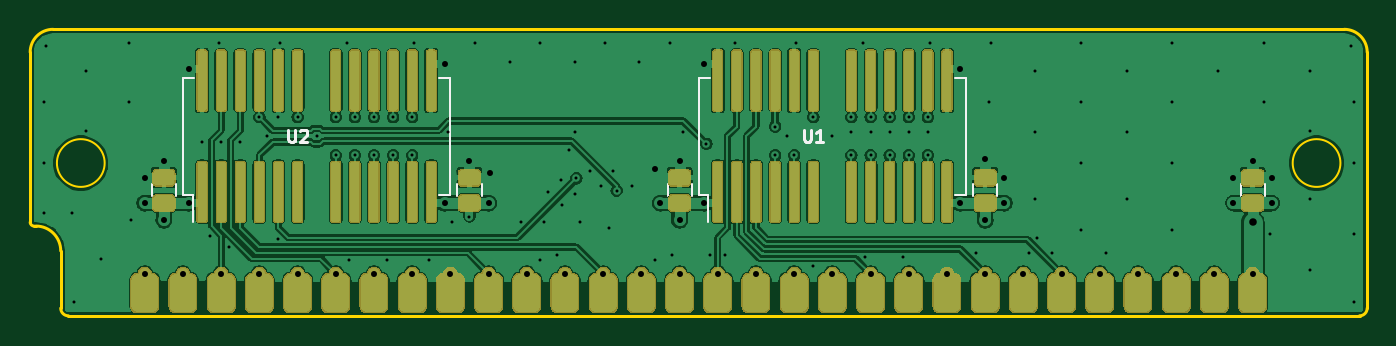
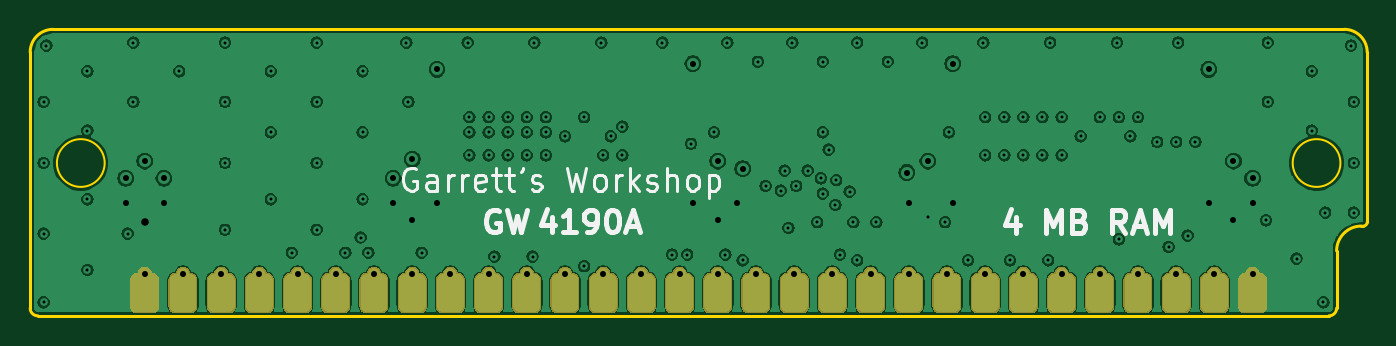
Circuit board: 9 layer files. Board 88.9 x 19.0 mm.
- bottom_copper: simm-30-4mb-B_Cu.gbl (372535 bytes)
- bottom_mask: simm-30-4mb-B_Mask.gbs (54281 bytes)
- bottom_silk: simm-30-4mb-B_SilkS.gbo (62026 bytes)
- outline: simm-30-4mb-Edge_Cuts.gm1 (1401 bytes)
- top_copper: simm-30-4mb-F_Cu.gtl (476360 bytes)
- top_mask: simm-30-4mb-F_Mask.gts (108041 bytes)
- paste: simm-30-4mb-F_Paste.gtp (100069 bytes)
- top_silk: simm-30-4mb-F_SilkS.gto (237983 bytes)
- drill: simm-30-4mb.drl (2725 bytes)

=== bottom_copper: simm-30-4mb-B_Cu.gbl (372535 bytes, source omitted) ===
=== bottom_mask: simm-30-4mb-B_Mask.gbs (54281 bytes, source omitted) ===
=== bottom_silk: simm-30-4mb-B_SilkS.gbo (62026 bytes, source omitted) ===
=== outline: simm-30-4mb-Edge_Cuts.gm1 ===
G04 #@! TF.GenerationSoftware,KiCad,Pcbnew,(5.1.5-0-10_14)*
G04 #@! TF.CreationDate,2020-05-16T13:12:57-04:00*
G04 #@! TF.ProjectId,simm-30-4mb,73696d6d-2d33-4302-9d34-6d622e6b6963,rev?*
G04 #@! TF.SameCoordinates,Original*
G04 #@! TF.FileFunction,Profile,NP*
%FSLAX46Y46*%
G04 Gerber Fmt 4.6, Leading zero omitted, Abs format (unit mm)*
G04 Created by KiCad (PCBNEW (5.1.5-0-10_14)) date 2020-05-16 13:12:57*
%MOMM*%
%LPD*%
G04 APERTURE LIST*
%ADD10C,0.200000*%
%ADD11C,0.150000*%
G04 APERTURE END LIST*
D10*
X76454000Y-95631000D02*
G75*
G02X76200000Y-95377000I0J254000D01*
G01*
X78740000Y-101600000D02*
G75*
G02X78232000Y-101092000I0J508000D01*
G01*
X76200000Y-84074000D02*
G75*
G02X77724000Y-82550000I1524000J0D01*
G01*
X163576000Y-82550000D02*
G75*
G02X165100000Y-84074000I0J-1524000D01*
G01*
X165100000Y-101092000D02*
G75*
G02X164592000Y-101600000I-508000J0D01*
G01*
X76581000Y-95631000D02*
X76454000Y-95631000D01*
X78232000Y-101092000D02*
X78232000Y-97282000D01*
D11*
X81153000Y-91440000D02*
G75*
G03X81153000Y-91440000I-1587500J0D01*
G01*
X163322000Y-91440000D02*
G75*
G03X163322000Y-91440000I-1587500J0D01*
G01*
D10*
X76200000Y-95377000D02*
X76200000Y-84074000D01*
X76581000Y-95631000D02*
G75*
G02X78232000Y-97282000I0J-1651000D01*
G01*
X165100000Y-84074000D02*
X165100000Y-101092000D01*
X77724000Y-82550000D02*
X163576000Y-82550000D01*
X164592000Y-101600000D02*
X78740000Y-101600000D01*
M02*

=== top_copper: simm-30-4mb-F_Cu.gtl (476360 bytes, source omitted) ===
=== top_mask: simm-30-4mb-F_Mask.gts (108041 bytes, source omitted) ===
=== paste: simm-30-4mb-F_Paste.gtp (100069 bytes, source omitted) ===
=== top_silk: simm-30-4mb-F_SilkS.gto (237983 bytes, source omitted) ===
=== drill: simm-30-4mb.drl ===
M48
; DRILL file {KiCad (5.1.5-0-10_14)} date Saturday, May 16, 2020 at 01:12:57 PM
; FORMAT={-:-/ absolute / inch / decimal}
; #@! TF.CreationDate,2020-05-16T13:12:57-04:00
; #@! TF.GenerationSoftware,Kicad,Pcbnew,(5.1.5-0-10_14)
FMAT,2
INCH
T1C0.0079
T2C0.0157
T3C0.0197
%
G90
G05
T1
X3.035Y-3.44
X3.035Y-3.6
X3.035Y-3.73
X3.0425Y-3.2925
X3.11Y-3.73
X3.115Y-3.965
X3.145Y-3.36
X3.145Y-3.515
X3.185Y-3.85
X3.26Y-3.285
X3.26Y-3.44
X3.265Y-3.75
X3.45Y-3.545
X3.47Y-3.79
X3.495Y-3.285
X3.5Y-3.545
X3.52Y-3.82
X3.55Y-3.545
X3.6Y-3.48
X3.62Y-3.53
X3.65Y-3.48
X3.65Y-3.8
X3.655Y-3.285
X3.7Y-3.48
X3.75Y-3.53
X3.8Y-3.48
X3.8Y-3.58
X3.83Y-3.285
X3.835Y-3.855
X3.85Y-3.48
X3.85Y-3.58
X3.9Y-3.48
X3.9Y-3.58
X3.935Y-3.855
X3.95Y-3.48
X3.95Y-3.58
X4.0Y-3.48
X4.0Y-3.58
X4.005Y-3.285
X4.045Y-3.855
X4.095Y-3.52
X4.105Y-3.755
X4.15Y-3.74
X4.165Y-3.285
X4.255Y-3.335
X4.285Y-3.755
X4.335Y-3.285
X4.335Y-3.855
X4.345Y-3.755
X4.355Y-3.675
X4.38Y-3.84
X4.39Y-3.645
X4.3925Y-3.71
X4.41Y-3.565
X4.425Y-3.335
X4.425Y-3.52
X4.425Y-3.68
X4.43Y-3.64
X4.44Y-3.755
X4.465Y-3.62
X4.495Y-3.66
X4.505Y-3.285
X4.515Y-3.77
X4.525Y-3.62
X4.535Y-3.6725
X4.575Y-3.66
X4.595Y-3.335
X4.635Y-3.855
X4.675Y-3.285
X4.68Y-3.84
X4.71Y-3.52
X4.77Y-3.55
X4.78Y-3.84
X4.82Y-3.84
X4.845Y-3.285
X4.95Y-3.505
X4.95Y-3.58
X4.98Y-3.53
X5.0Y-3.58
X5.005Y-3.285
X5.05Y-3.48
X5.05Y-3.87
X5.1Y-3.53
X5.15Y-3.48
X5.15Y-3.52
X5.15Y-3.58
X5.18Y-3.285
X5.185Y-3.845
X5.2Y-3.48
X5.2Y-3.52
X5.2Y-3.58
X5.25Y-3.48
X5.25Y-3.52
X5.25Y-3.58
X5.285Y-3.845
X5.3Y-3.48
X5.3Y-3.52
X5.3Y-3.58
X5.35Y-3.48
X5.35Y-3.52
X5.35Y-3.58
X5.355Y-3.285
X5.475Y-3.835
X5.51Y-3.44
X5.515Y-3.285
X5.615Y-3.835
X5.63Y-3.36
X5.63Y-3.52
X5.63Y-3.695
X5.635Y-3.795
X5.675Y-3.835
X5.75Y-3.285
X5.75Y-3.44
X5.75Y-3.6
X5.75Y-3.775
X5.815Y-3.835
X5.87Y-3.36
X5.87Y-3.52
X5.87Y-3.695
X5.99Y-3.285
X5.99Y-3.44
X5.99Y-3.6
X5.99Y-3.775
X6.11Y-3.36
X6.23Y-3.285
X6.23Y-3.44
X6.245Y-3.785
X6.35Y-3.36
X6.35Y-3.515
X6.35Y-3.695
X6.35Y-3.88
X6.4575Y-3.2925
X6.465Y-3.44
X6.465Y-3.6
X6.465Y-3.785
X6.465Y-3.965
T2
X3.3Y-3.64
X3.3Y-3.705
X3.35Y-3.595
X3.35Y-3.75
X3.415Y-3.355
X3.415Y-3.705
X4.085Y-3.34
X4.085Y-3.705
X4.15Y-3.595
X4.2Y-3.705
X4.205Y-3.625
X4.635Y-3.615
X4.65Y-3.705
X4.7Y-3.595
X4.7Y-3.75
X4.765Y-3.34
X4.765Y-3.705
X5.435Y-3.355
X5.435Y-3.705
X5.5Y-3.59
X5.5Y-3.75
X5.55Y-3.64
X5.55Y-3.705
X6.15Y-3.64
X6.15Y-3.705
X6.2Y-3.595
X6.25Y-3.64
X6.25Y-3.705
X3.3Y-3.89
X3.4Y-3.89
X3.5Y-3.89
X3.6Y-3.89
X3.7Y-3.89
X3.8Y-3.89
X3.9Y-3.89
X4.0Y-3.89
X4.1Y-3.89
X4.2Y-3.89
X4.3Y-3.89
X4.4Y-3.89
X4.5Y-3.89
X4.6Y-3.89
X4.7Y-3.89
X4.8Y-3.89
X4.9Y-3.89
X5.0Y-3.89
X5.1Y-3.89
X5.2Y-3.89
X5.3Y-3.89
X5.4Y-3.89
X5.5Y-3.89
X5.6Y-3.89
X5.7Y-3.89
X5.8Y-3.89
X5.9Y-3.89
X6.0Y-3.89
X6.1Y-3.89
X6.2Y-3.89
T3
X6.2Y-3.755
T0
M30
